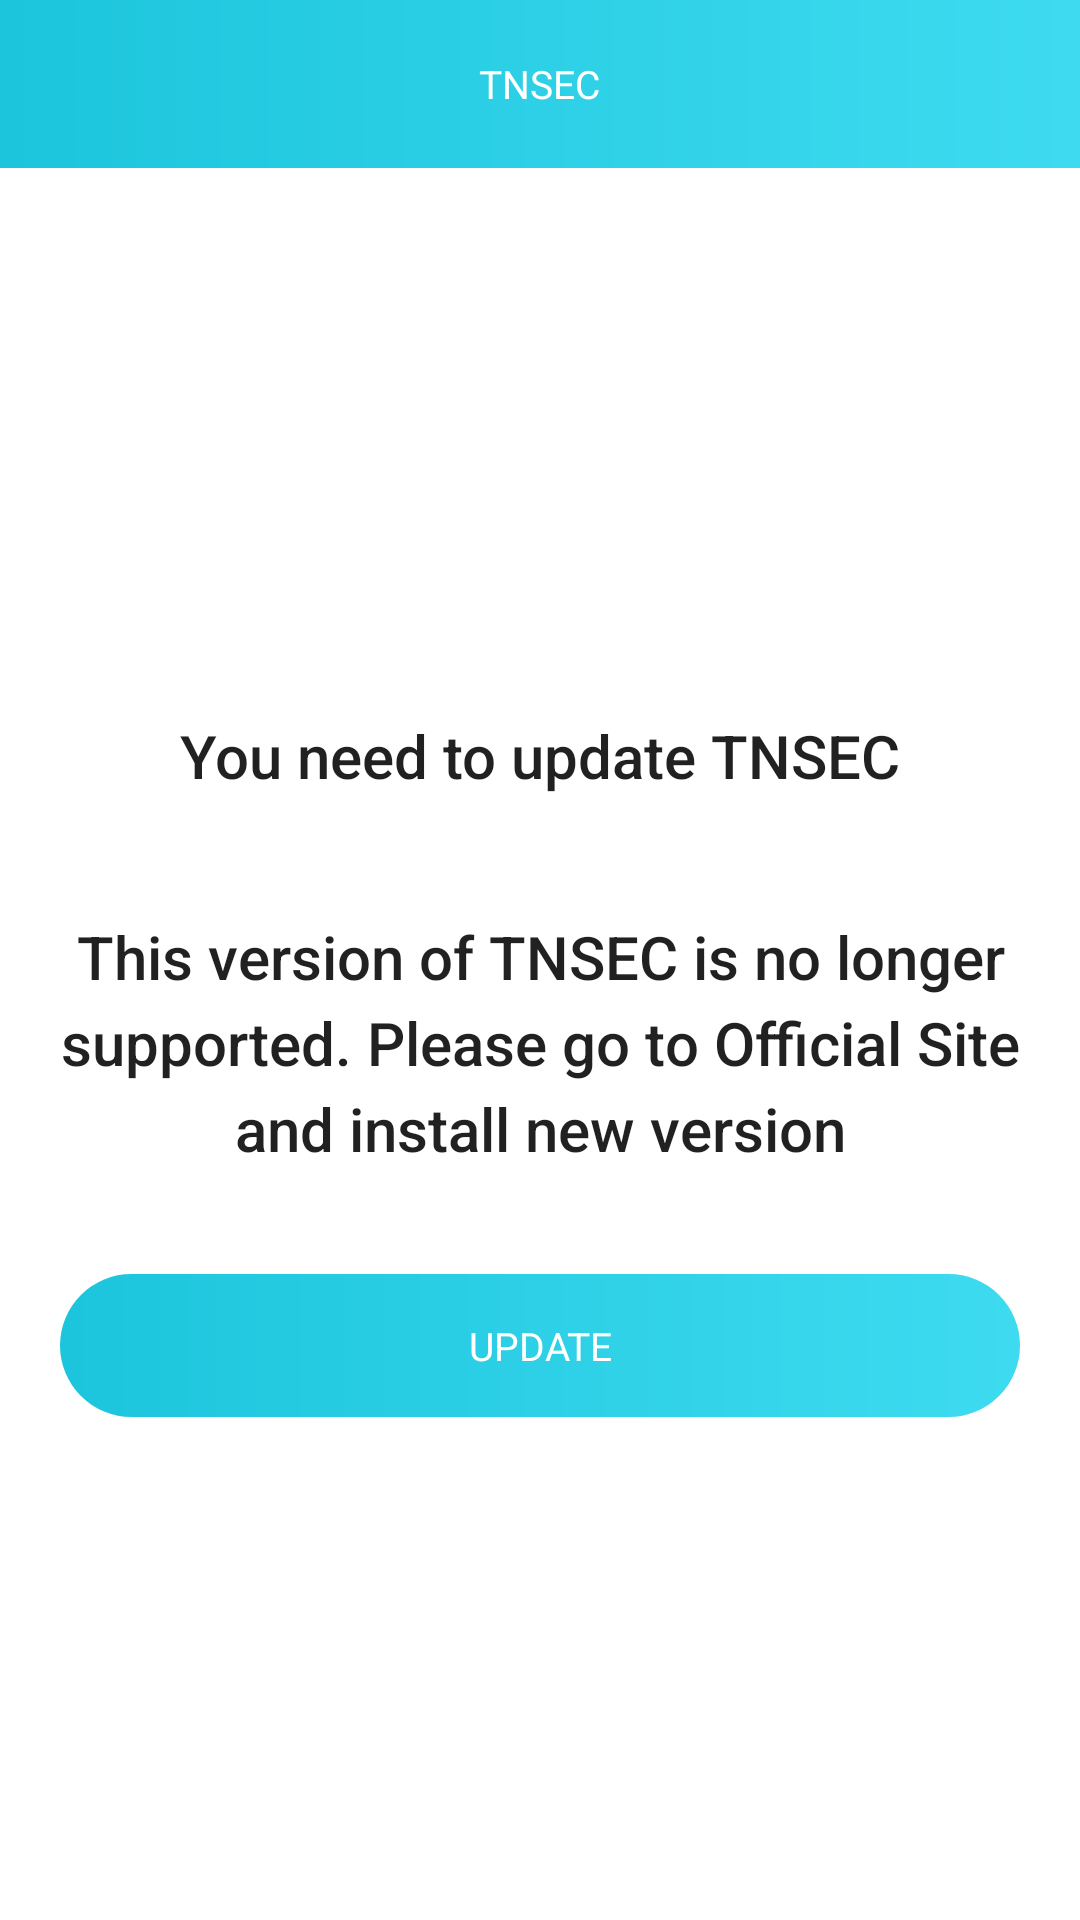

Android layout source for this screen:
<!-- AndroidManifest.xml: application theme AppTheme -->
<!-- res/layout/app_update_dialog.xml -->
<?xml version="1.0" encoding="UTF-8"?>
<layout>
    <data>

        <variable
            name="activity"
            type="com.nic.tnsec.activity.AppUpdateDialog" />
    </data>
    <LinearLayout xmlns:android="http://schemas.android.com/apk/res/android"
        xmlns:customfontdemo="http://schemas.android.com/apk/res-auto"
        android:layout_width="match_parent"
        android:layout_height="match_parent"
        android:orientation="vertical">

        <RelativeLayout
            android:layout_width="match_parent"
            android:layout_height="?attr/actionBarSize"
            android:background="@drawable/background_gradient">

            <TextView
                android:id="@+id/tv_dialog_title"
                android:layout_width="wrap_content"
                android:layout_height="wrap_content"
                android:layout_centerInParent="true"
                android:layout_marginTop="@dimen/margin"
                android:text="TNSEC"
                android:textAllCaps="true"
                android:textColor="@android:color/white"
                android:textSize="@dimen/menu_title_size"
                style="@string/font_circular_medium" />

        </RelativeLayout>

        <LinearLayout
            android:layout_width="match_parent"
            android:layout_height="match_parent"
            android:layout_centerInParent="true"
            android:layout_gravity="center"
            android:gravity="center"
            android:orientation="vertical">

            <ImageView
                android:layout_width="wrap_content"
                android:layout_height="wrap_content"
                android:layout_gravity="center"
                android:layout_margin="5dp"
                android:src="@drawable/warning" />

            <TextView
                android:layout_width="match_parent"
                android:layout_height="wrap_content"
                android:layout_gravity="center"
                android:layout_margin="@dimen/edit_text_padding"
                android:gravity="center"
                android:lineSpacingExtra="5dp"
                android:padding="@dimen/padding"
                android:text="You need to update TNSEC"
                android:textAppearance="@style/TextAppearance.AppCompat.Title"
                style="@string/font_circular_medium" />

            <TextView
                android:id="@+id/tv_message"
                android:layout_width="match_parent"
                android:layout_height="wrap_content"
                android:layout_gravity="center"
                android:gravity="center"
                android:lineSpacingExtra="5dp"
                android:padding="@dimen/padding"
                android:text="This version of TNSEC is no longer supported. Please go to Official Site and install new version"
                android:textAppearance="@style/TextAppearance.AppCompat.Title"
                style="@string/font_normal" />


            <LinearLayout
                android:layout_width="match_parent"
                android:layout_height="wrap_content"
                android:orientation="horizontal">

                <TextView
                    android:id="@+id/btn_cancel"
                    android:layout_width="0dp"
                    android:layout_height="wrap_content"
                    android:layout_weight="1"
                    android:gravity="center"
                    android:padding="@dimen/padding"
                    android:text="Cancel"
                    android:textColor="@android:color/black"
                    android:visibility="gone"
                    style="@string/font_normal" />

                <TextView
                    android:id="@+id/btn_ok"
                    android:layout_width="0dp"
                    android:layout_height="wrap_content"
                    android:layout_gravity="center"
                    android:layout_margin="@dimen/margin"
                    android:layout_weight="1"
                    android:background="@drawable/button_background"
                    android:gravity="center"
                    android:padding="@dimen/padding"
                    android:text="UPDATE"
                    android:onClick="@{()->activity.showGooglePlay()}"
                    android:textColor="@android:color/white"
                    android:textSize="@dimen/menu_title_size"
                    style="@string/font_circular_medium" />
            </LinearLayout>

        </LinearLayout>

    </LinearLayout>
</layout>
<!-- resources referenced by this layout -->
<resources>
  <dimen name="edit_text_padding">10dp</dimen>
  <dimen name="margin">20dp</dimen>
  <dimen name="menu_title_size">13dp</dimen>
  <dimen name="padding">15dp</dimen>
  <!-- drawable background_gradient (drawable) -->
  <?xml version="1.0" encoding="utf-8"?>
  <shape android:shape="rectangle"
      xmlns:android="http://schemas.android.com/apk/res/android" >
  
      <gradient android:angle="0"
          android:startColor="@color/colorPrimary"
          android:endColor="@color/colorAccent" />
  
  </shape>
  <!-- drawable button_background (drawable) -->
  <?xml version="1.0" encoding="utf-8"?>
  <ripple xmlns:android="http://schemas.android.com/apk/res/android"
      android:color="#0dafdc">
  
      <item>
          <shape android:shape="rectangle"
              >
  
  
              <corners
                  android:radius="360dp"/>
  
  
              <gradient android:angle="0"
                  android:startColor="@color/colorPrimary"
                  android:endColor="@color/colorAccent" />
  
          </shape>
      </item>
  </ripple>
  <string name="font_circular_medium">circular-medium.ttf</string>
  <string name="font_normal">din_pro_light.otf</string>
  <style name="AppTheme" parent="Theme.MaterialComponents.Light.DarkActionBar">
          
          <item name="colorPrimary">@color/colorPrimary</item>
          <item name="colorPrimaryDark">@color/colorPrimary</item>
          <item name="colorAccent">@color/colorAccent</item>
          <item name="windowActionBar">false</item>
          <item name="windowNoTitle">true</item>
  
      </style>
  <color name="colorPrimary">#1CC5DC</color>
  <color name="colorAccent">#3EDBF0</color>
</resources>
